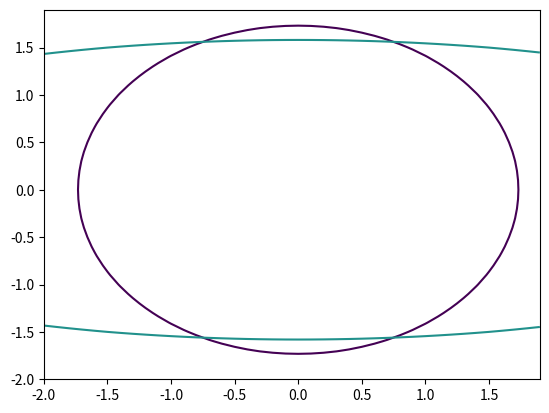

Reproduce this figure in Python.
import matplotlib.pyplot as plt
import numpy as np
def circle(r=1,title='Circle', a=3,b=1):
    ''' функция для эллипса
    '''
    x=np.arange(-2,2,0.1)
    y=np.arange(-2,2,0.1)
    x,y=np.meshgrid(x,y)
    fxy=x**2 + y**2
    plt.contour(x,y,fxy,levels=[r])
    d=x**2/a**2 + y**2/b**2
    plt.contour(x,y,d,levels=1)
    plt.show()
circle(3)


